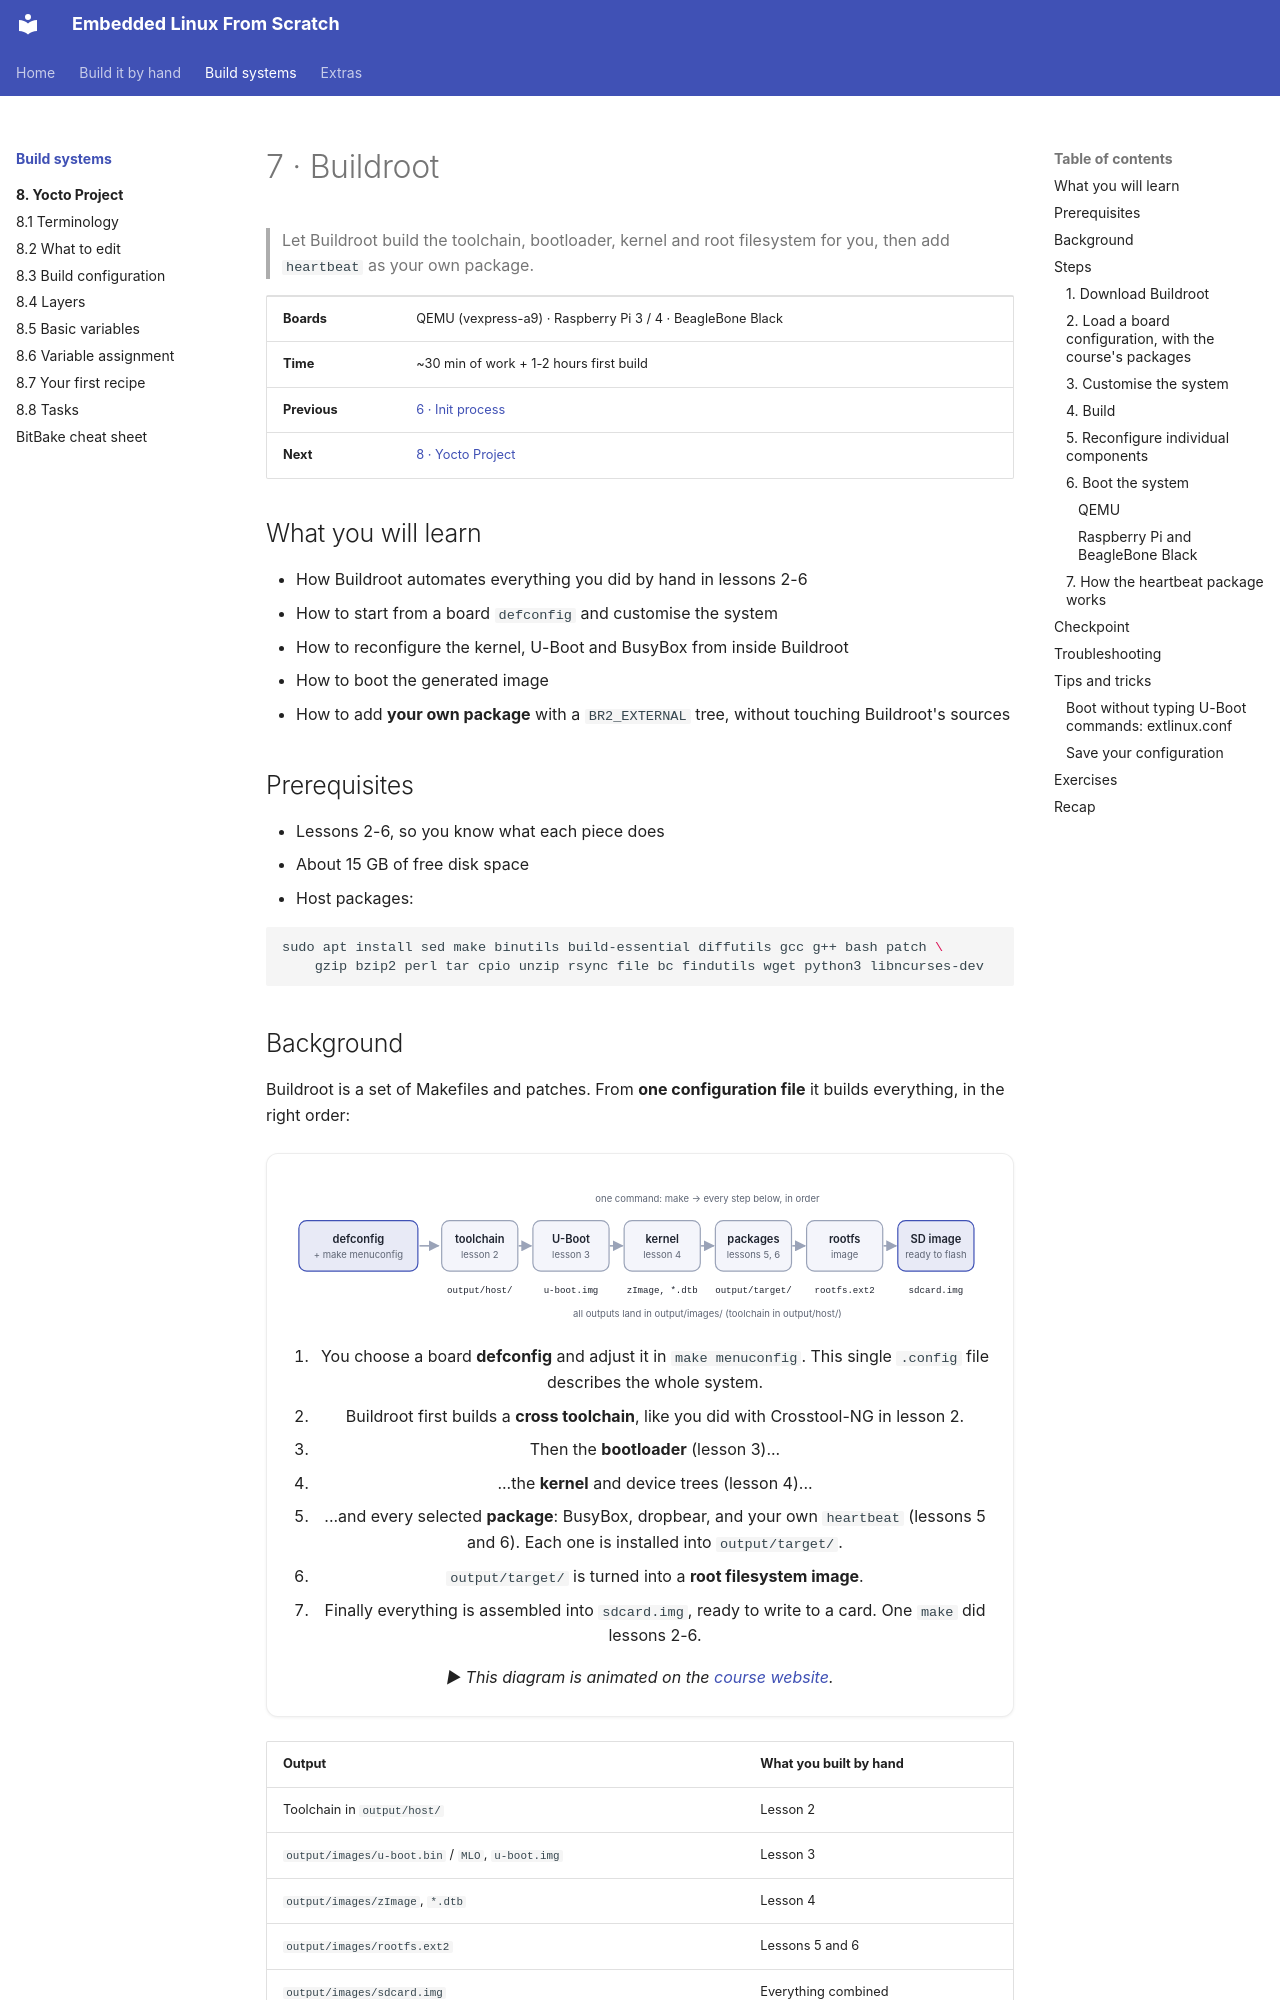

repository: FadyKhalil/EmbeddedLinux · page: 07-buildroot/index.html · generator: mkdocs

# 7 · Buildroot

> Let Buildroot build the toolchain, bootloader, kernel and root filesystem for you, then add `heartbeat` as your own package.

| | |
|---|---|
| **Boards** | QEMU (vexpress-a9) · Raspberry Pi 3 / 4 · BeagleBone Black |
| **Time** | ~30 min of work + 1-2 hours first build |
| **Previous** | [6 · Init process](../06-init/README.md) |
| **Next** | [8 · Yocto Project](../08-yocto/README.md) |

## What you will learn

- How Buildroot automates everything you did by hand in lessons 2-6
- How to start from a board `defconfig` and customise the system
- How to reconfigure the kernel, U-Boot and BusyBox from inside Buildroot
- How to boot the generated image
- How to add **your own package** with a `BR2_EXTERNAL` tree, without touching Buildroot's sources

## Prerequisites

- Lessons 2-6, so you know what each piece does
- About 15 GB of free disk space
- Host packages:

```bash
sudo apt install sed make binutils build-essential diffutils gcc g++ bash patch \
    gzip bzip2 perl tar cpio unzip rsync file bc findutils wget python3 libncurses-dev
```

## Background

Buildroot is a set of Makefiles and patches. From **one configuration file** it builds everything, in the right order:

<figure class="el-anim">
<img src="buildroot-flow.svg" alt="Buildroot pipeline: configuration, toolchain, U-Boot, kernel, packages, root filesystem, SD card image">
<ol class="el-anim-steps">
<li>You choose a board <b>defconfig</b> and adjust it in <code>make menuconfig</code>. This single <code>.config</code> file describes the whole system.</li>
<li>Buildroot first builds a <b>cross toolchain</b>, like you did with Crosstool-NG in lesson 2.</li>
<li>Then the <b>bootloader</b> (lesson 3)...</li>
<li>...the <b>kernel</b> and device trees (lesson 4)...</li>
<li>...and every selected <b>package</b>: BusyBox, dropbear, and your own <code>heartbeat</code> (lessons 5 and 6). Each one is installed into <code>output/target/</code>.</li>
<li><code>output/target/</code> is turned into a <b>root filesystem image</b>.</li>
<li>Finally everything is assembled into <code>sdcard.img</code>, ready to write to a card. One <code>make</code> did lessons 2-6.</li>
</ol>
<figcaption>▶ This diagram is animated on the <a href="https://fadykhalil.github.io/EmbeddedLinux/07-buildroot/index.html">course website</a>.</figcaption>
</figure>

| Output | What you built by hand |
|---|---|
| Toolchain in `output/host/` | Lesson 2 |
| `output/images/u-boot.bin` / `MLO`, `u-boot.img` | Lesson 3 |
| `output/images/zImage`, `*.dtb` | Lesson 4 |
| `output/images/rootfs.ext2` | Lessons 5 and 6 |
| `output/images/sdcard.img` | Everything combined |

## Steps
